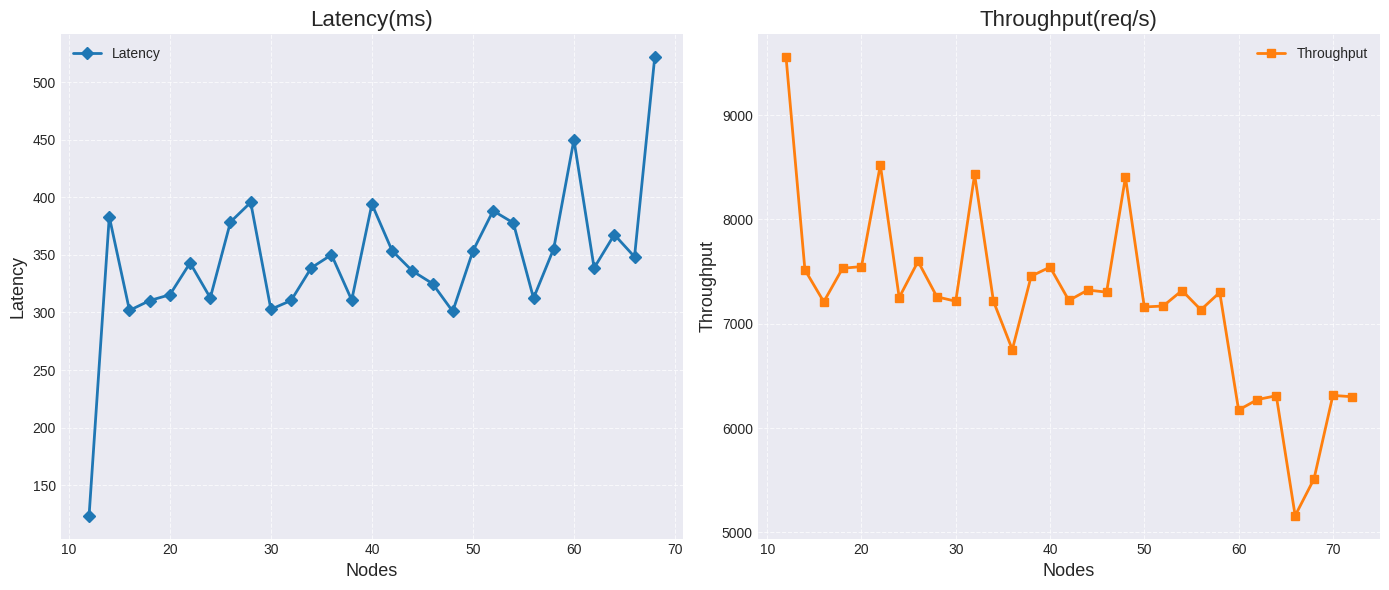

This figure's Python source:
import matplotlib.pyplot as plt

plt.style.use('seaborn-v0_8-darkgrid')

lat = [123.393271,383.285463,301.800395,310.348577,315.4075,
    343.081597,312.701977,378.671791,395.70084,302.75321,
    310.421,338.821303,350.164212,310.77975,
    394.191789,353.653292,336.113327,325.113341,300.932112,
    353.427951,388.393776,377.907071,312.439214,355.439214,
    450.12341,338.70762,367.640503,348.393725,521.838569]
throught = [
    9553.56,7516.23,7210.23,7531.64,7547.30,8520.80,7251.02,7597.24,
    7257.96,7215.21,8430.12,7214.99,6752.122,7455.67,7542.67,7222.71,
    7322.71,7302.52,8404.52,7160.65,7169.42,7318.27,7133.02,7300.08,
    6173.10,6273.10,6309.91,5160.48,5512.63,6312.87,6300.42
]

nodes_lat = list(range(12, 12 + 2 * len(lat), 2))
nodes_throught = list(range(12, 12 + 2 * len(throught), 2))

fig, axs = plt.subplots(1, 2, figsize=(14, 6))

axs[0].plot(nodes_lat, lat, marker='D', color='#1f77b4', linewidth=2, label='Latency')
axs[0].set_title('Latency(ms)', fontsize=16)
axs[0].set_xlabel('Nodes', fontsize=13)
axs[0].set_ylabel('Latency', fontsize=13)
axs[0].legend()
axs[0].grid(True, linestyle='--', alpha=0.7)

axs[1].plot(nodes_throught, throught, marker='s', color='#ff7f0e', linewidth=2, label='Throughput')
axs[1].set_title('Throughput(req/s)', fontsize=16)
axs[1].set_xlabel('Nodes', fontsize=13)
axs[1].set_ylabel('Throughput', fontsize=13)
axs[1].legend()
axs[1].grid(True, linestyle='--', alpha=0.7)

plt.tight_layout()
plt.show()

